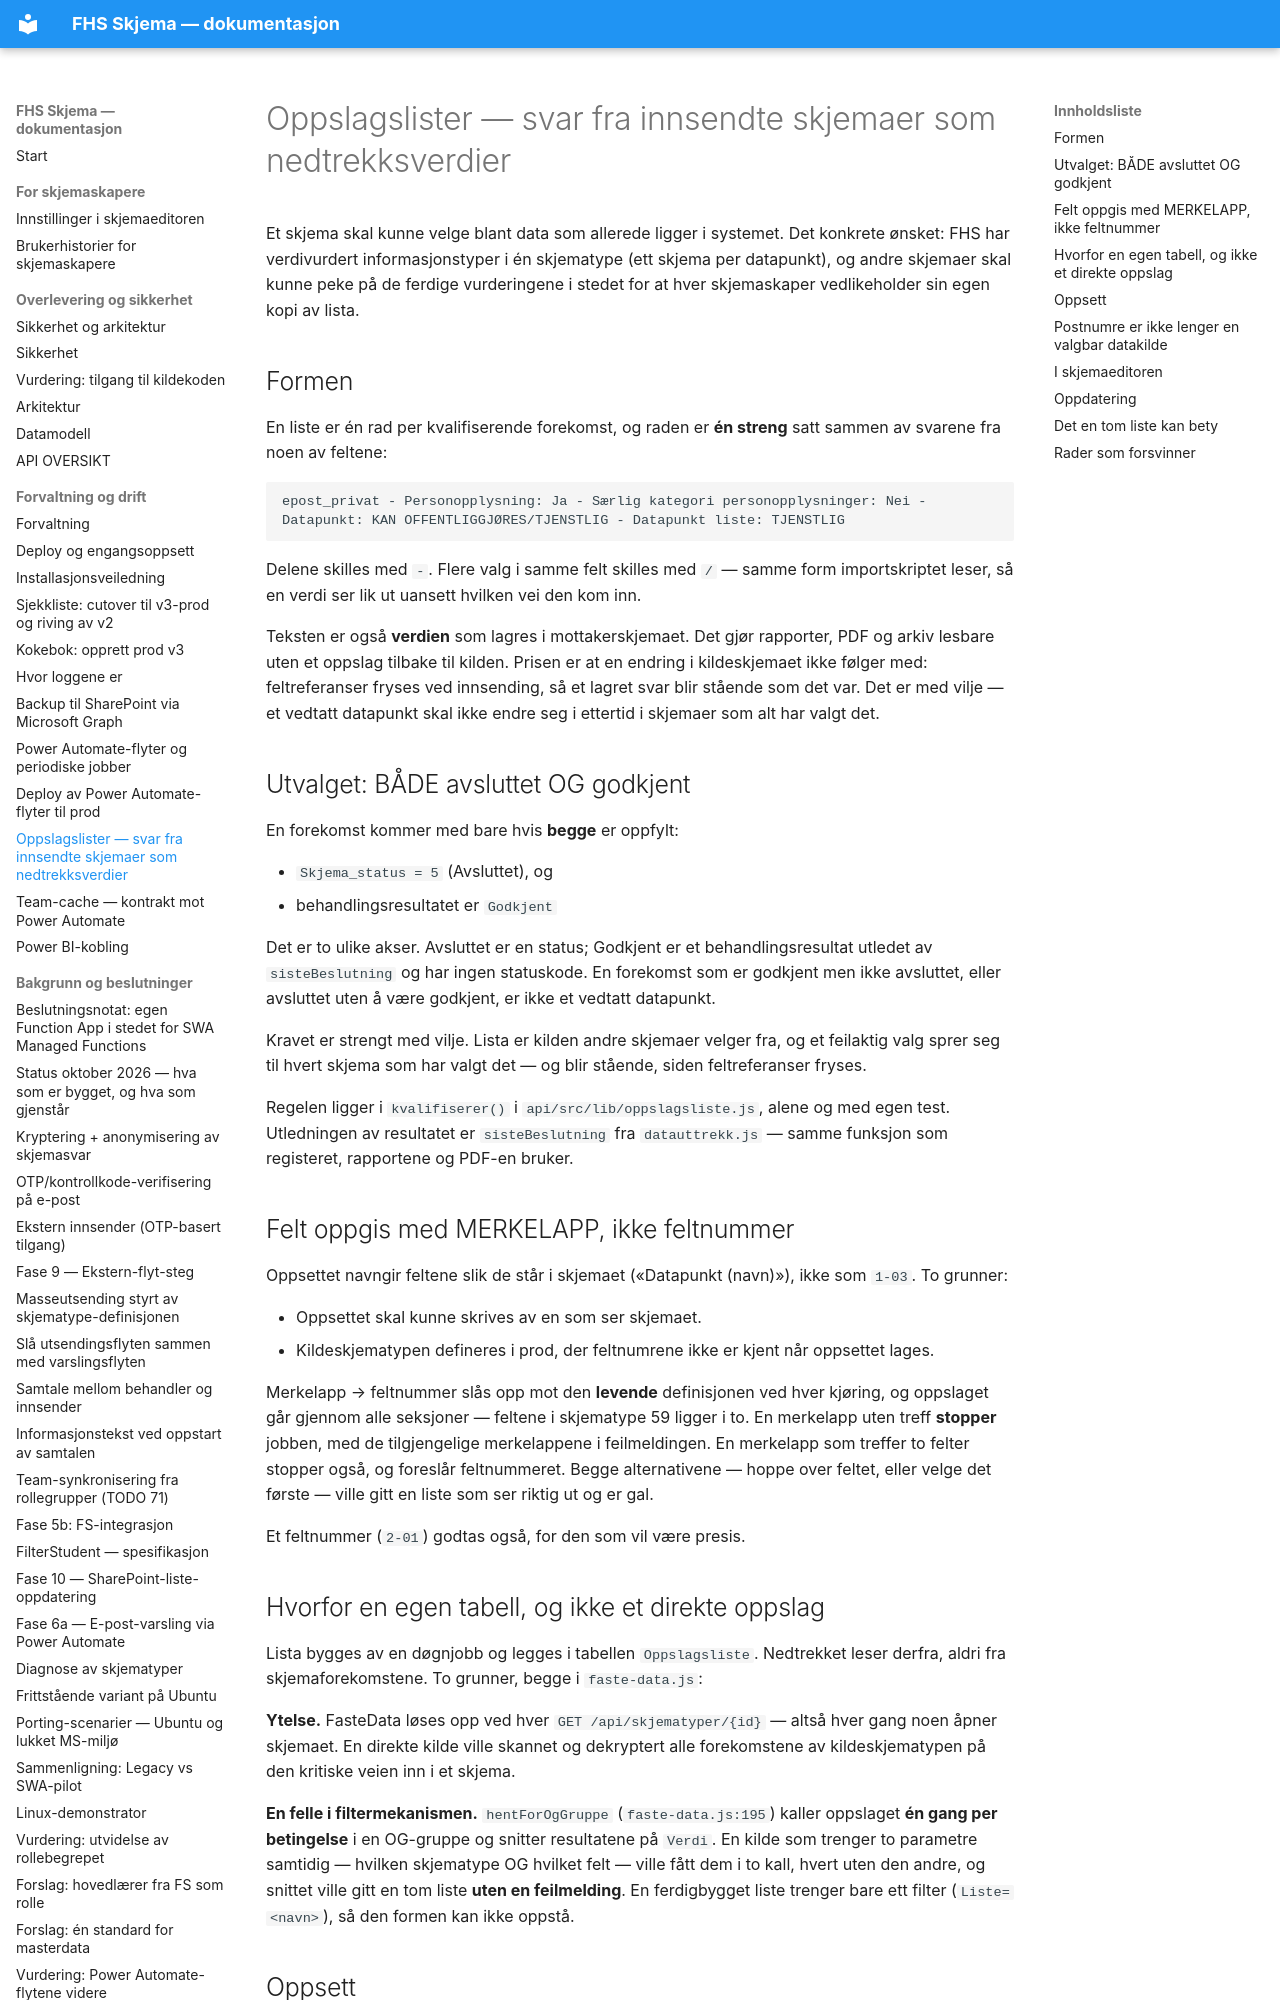

repository: jachrist/skjema-swa · page: OPPSLAGSLISTER.html · generator: mkdocs

# Oppslagslister — svar fra innsendte skjemaer som nedtrekksverdier

Et skjema skal kunne velge blant data som allerede ligger i systemet. Det
konkrete ønsket: FHS har verdivurdert informasjonstyper i én skjematype (ett
skjema per datapunkt), og andre skjemaer skal kunne peke på de ferdige
vurderingene i stedet for at hver skjemaskaper vedlikeholder sin egen kopi av
lista.

## Formen

En liste er én rad per kvalifiserende forekomst, og raden er **én streng**
satt sammen av svarene fra noen av feltene:

```
epost_privat - Personopplysning: Ja - Særlig kategori personopplysninger: Nei - Datapunkt: KAN OFFENTLIGGJØRES/TJENSTLIG - Datapunkt liste: TJENSTLIG
```

Delene skilles med ` - `. Flere valg i samme felt skilles med `/` — samme form
importskriptet leser, så en verdi ser lik ut uansett hvilken vei den kom inn.

Teksten er også **verdien** som lagres i mottakerskjemaet. Det gjør rapporter,
PDF og arkiv lesbare uten et oppslag tilbake til kilden. Prisen er at en
endring i kildeskjemaet ikke følger med: feltreferanser fryses ved innsending,
så et lagret svar blir stående som det var. Det er med vilje — et vedtatt
datapunkt skal ikke endre seg i ettertid i skjemaer som alt har valgt det.

## Utvalget: BÅDE avsluttet OG godkjent

En forekomst kommer med bare hvis **begge** er oppfylt:

* `Skjema_status = 5` (Avsluttet), og
* behandlingsresultatet er `Godkjent`

Det er to ulike akser. Avsluttet er en status; Godkjent er et
behandlingsresultat utledet av `sisteBeslutning` og har ingen statuskode. En
forekomst som er godkjent men ikke avsluttet, eller avsluttet uten å være
godkjent, er ikke et vedtatt datapunkt.

Kravet er strengt med vilje. Lista er kilden andre skjemaer velger fra, og et
feilaktig valg sprer seg til hvert skjema som har valgt det — og blir stående,
siden feltreferanser fryses.

Regelen ligger i `kvalifiserer()` i `api/src/lib/oppslagsliste.js`, alene og
med egen test. Utledningen av resultatet er `sisteBeslutning` fra
`datauttrekk.js` — samme funksjon som registeret, rapportene og PDF-en bruker.

## Felt oppgis med MERKELAPP, ikke feltnummer

Oppsettet navngir feltene slik de står i skjemaet («Datapunkt (navn)»), ikke
som `1-03`. To grunner:

* Oppsettet skal kunne skrives av en som ser skjemaet.
* Kildeskjematypen defineres i prod, der feltnumrene ikke er kjent når
  oppsettet lages.

Merkelapp → feltnummer slås opp mot den **levende** definisjonen ved hver
kjøring, og oppslaget går gjennom alle seksjoner — feltene i skjematype 59
ligger i to. En merkelapp uten treff **stopper** jobben, med de tilgjengelige
merkelappene i feilmeldingen. En merkelapp som treffer to felter stopper også,
og foreslår feltnummeret. Begge alternativene — hoppe over feltet, eller velge
det første — ville gitt en liste som ser riktig ut og er gal.

Et feltnummer (`2-01`) godtas også, for den som vil være presis.

## Hvorfor en egen tabell, og ikke et direkte oppslag

Lista bygges av en døgnjobb og legges i tabellen `Oppslagsliste`. Nedtrekket
leser derfra, aldri fra skjemaforekomstene. To grunner, begge i
`faste-data.js`:

**Ytelse.** FasteData løses opp ved hver `GET /api/skjematyper/{id}` — altså
hver gang noen åpner skjemaet. En direkte kilde ville skannet og dekryptert
alle forekomstene av kildeskjematypen på den kritiske veien inn i et skjema.

**En felle i filtermekanismen.** `hentForOgGruppe` (`faste-data.js:195`) kaller
oppslaget **én gang per betingelse** i en OG-gruppe og snitter resultatene på
`Verdi`. En kilde som trenger to parametre samtidig — hvilken skjematype OG
hvilket felt — ville fått dem i to kall, hvert uten den andre, og snittet
ville gitt en tom liste **uten en feilmelding**. En ferdigbygget liste trenger
bare ett filter (`Liste=<navn>`), så den formen kan ikke oppstå.
